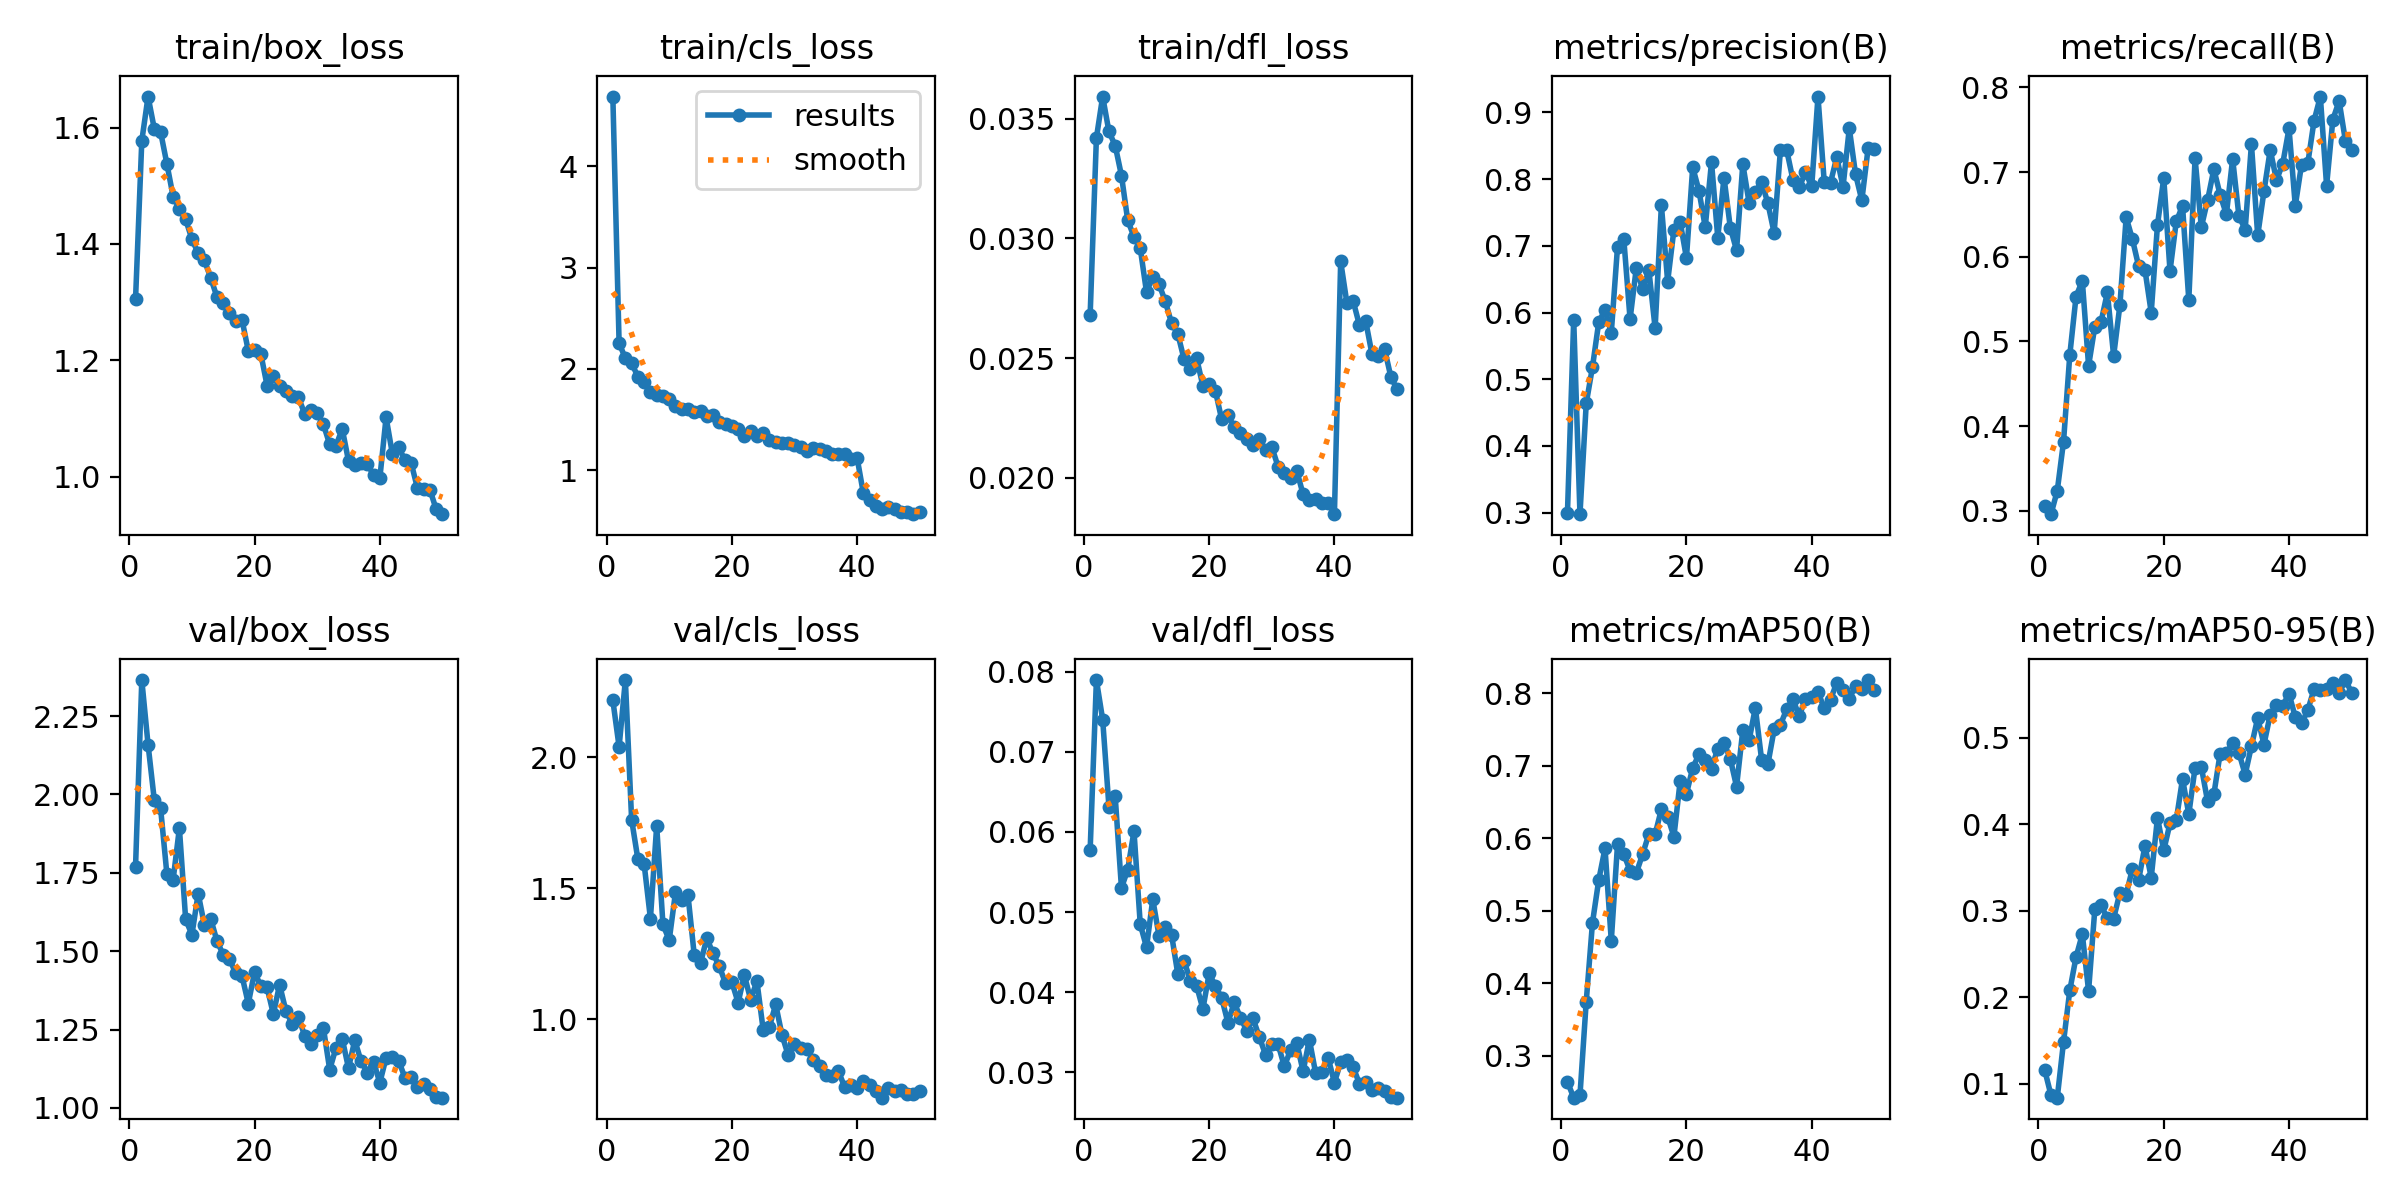

The data file committed next to this chart (first rows):
epoch, time, train/box_loss, train/cls_loss, train/dfl_loss, metrics/precision(B), metrics/recall(B), metrics/mAP50(B), metrics/mAP50-95(B), val/box_loss, val/cls_loss, val/dfl_loss, lr/pg0, lr/pg1, lr/pg2
1, 59.85, 1.305, 4.688, 0.02679, 0.2989, 0.3055, 0.2637, 0.1159, 1.769, 2.218, 0.05772, 0.0005505, 0.0005505, 0.0005505
2, 84.23, 1.577, 2.254, 0.0342, 0.5894, 0.2962, 0.2419, 0.08681, 2.365, 2.04, 0.07896, 0.001084, 0.001084, 0.001084
3, 108, 1.653, 2.105, 0.03593, 0.2978, 0.3238, 0.2452, 0.08404, 2.159, 2.295, 0.07403, 0.001596, 0.001596, 0.001596
4, 131.7, 1.598, 2.055, 0.03447, 0.4637, 0.3819, 0.3745, 0.1485, 1.981, 1.762, 0.06317, 0.001568, 0.001568, 0.001568
5, 155.5, 1.592, 1.924, 0.03388, 0.5185, 0.4841, 0.4837, 0.208, 1.956, 1.611, 0.06445, 0.001535, 0.001535, 0.001535
6, 179.3, 1.538, 1.868, 0.03263, 0.5856, 0.5531, 0.5426, 0.2466, 1.747, 1.592, 0.05302, 0.001502, 0.001502, 0.001502
7, 203, 1.481, 1.776, 0.03076, 0.6038, 0.5717, 0.5861, 0.2729, 1.728, 1.384, 0.0553, 0.001469, 0.001469, 0.001469
8, 226.8, 1.46, 1.74, 0.03007, 0.5696, 0.4712, 0.4585, 0.2074, 1.893, 1.739, 0.0601, 0.001436, 0.001436, 0.001436
9, 250.4, 1.442, 1.733, 0.02959, 0.6989, 0.5177, 0.5921, 0.3023, 1.602, 1.362, 0.04849, 0.001403, 0.001403, 0.001403
10, 274.4, 1.408, 1.7, 0.02776, 0.7098, 0.5236, 0.5784, 0.3063, 1.553, 1.302, 0.04562, 0.00137, 0.00137, 0.00137
11, 298.2, 1.384, 1.63, 0.0284, 0.5901, 0.5579, 0.5551, 0.2912, 1.684, 1.484, 0.05159, 0.001337, 0.001337, 0.001337
12, 321.9, 1.372, 1.602, 0.02809, 0.6673, 0.4829, 0.5522, 0.291, 1.583, 1.454, 0.04703, 0.001304, 0.001304, 0.001304
13, 345.6, 1.342, 1.602, 0.02737, 0.6348, 0.5429, 0.578, 0.3209, 1.603, 1.473, 0.04809, 0.001271, 0.001271, 0.001271
14, 369.7, 1.309, 1.57, 0.02646, 0.6636, 0.6466, 0.606, 0.3187, 1.532, 1.244, 0.04718, 0.001238, 0.001238, 0.001238
15, 393.6, 1.299, 1.587, 0.02601, 0.5766, 0.6206, 0.6056, 0.3486, 1.489, 1.215, 0.04226, 0.001205, 0.001205, 0.001205
16, 417.5, 1.281, 1.537, 0.02495, 0.7608, 0.5885, 0.6402, 0.3359, 1.475, 1.309, 0.04391, 0.001172, 0.001172, 0.001172
17, 441.3, 1.268, 1.547, 0.02456, 0.6463, 0.5846, 0.6298, 0.375, 1.43, 1.251, 0.04147, 0.001139, 0.001139, 0.001139
18, 465.2, 1.269, 1.477, 0.025, 0.7242, 0.5341, 0.6025, 0.3383, 1.421, 1.201, 0.04081, 0.001106, 0.001106, 0.001106
19, 489.1, 1.216, 1.453, 0.02384, 0.7356, 0.6376, 0.6793, 0.4075, 1.333, 1.138, 0.03791, 0.001073, 0.001073, 0.001073
20, 512.9, 1.218, 1.44, 0.02392, 0.6817, 0.693, 0.6615, 0.3698, 1.433, 1.142, 0.04236, 0.00104, 0.00104, 0.00104
21, 536.6, 1.211, 1.407, 0.02363, 0.8177, 0.5832, 0.6973, 0.401, 1.389, 1.063, 0.04079, 0.001007, 0.001007, 0.001007
22, 560.4, 1.156, 1.34, 0.02244, 0.7824, 0.6417, 0.716, 0.4047, 1.385, 1.168, 0.0393, 0.0009739, 0.0009739, 0.0009739
23, 584.3, 1.172, 1.383, 0.02261, 0.728, 0.6601, 0.7076, 0.4524, 1.299, 1.075, 0.0362, 0.0009409, 0.0009409, 0.0009409
24, 608.1, 1.156, 1.334, 0.02212, 0.8253, 0.549, 0.6964, 0.4115, 1.393, 1.146, 0.03873, 0.0009078, 0.0009078, 0.0009078
25, 631.8, 1.147, 1.369, 0.02189, 0.7124, 0.7163, 0.7238, 0.4653, 1.309, 0.9604, 0.03684, 0.0008748, 0.0008748, 0.0008748
26, 655.8, 1.138, 1.295, 0.02161, 0.8022, 0.6349, 0.7318, 0.4662, 1.269, 0.9713, 0.03521, 0.0008418, 0.0008418, 0.0008418
27, 679.7, 1.137, 1.275, 0.02138, 0.7272, 0.6668, 0.7099, 0.4264, 1.291, 1.057, 0.03675, 0.0008088, 0.0008088, 0.0008088
28, 703.4, 1.108, 1.27, 0.02161, 0.6933, 0.7034, 0.6714, 0.4344, 1.23, 0.9404, 0.03443, 0.0007758, 0.0007758, 0.0007758
29, 727.1, 1.115, 1.268, 0.02116, 0.8225, 0.6732, 0.7493, 0.4816, 1.205, 0.8621, 0.03223, 0.0007428, 0.0007428, 0.0007428
30, 750.9, 1.109, 1.253, 0.02129, 0.7646, 0.6501, 0.7352, 0.4826, 1.234, 0.9069, 0.03355, 0.0007098, 0.0007098, 0.0007098
31, 774.6, 1.089, 1.231, 0.02047, 0.7812, 0.7156, 0.7803, 0.4933, 1.254, 0.8906, 0.03354, 0.0006768, 0.0006768, 0.0006768
32, 798.4, 1.055, 1.187, 0.02019, 0.7957, 0.6481, 0.7084, 0.4827, 1.122, 0.8855, 0.03077, 0.0006438, 0.0006438, 0.0006438
33, 822.2, 1.053, 1.215, 0.01998, 0.7638, 0.632, 0.7023, 0.4573, 1.192, 0.8456, 0.03278, 0.0006108, 0.0006108, 0.0006108
34, 846, 1.082, 1.21, 0.02028, 0.7193, 0.733, 0.7503, 0.4902, 1.221, 0.8215, 0.03364, 0.0005778, 0.0005778, 0.0005778
35, 869.8, 1.027, 1.193, 0.01931, 0.8431, 0.6251, 0.7569, 0.5227, 1.127, 0.7858, 0.03014, 0.0005448, 0.0005448, 0.0005448
36, 893.8, 1.019, 1.157, 0.01908, 0.8436, 0.6773, 0.778, 0.492, 1.216, 0.783, 0.0341, 0.0005118, 0.0005118, 0.0005118
37, 917.6, 1.024, 1.157, 0.01912, 0.799, 0.7261, 0.7921, 0.5267, 1.15, 0.802, 0.02993, 0.0004788, 0.0004788, 0.0004788
38, 941.4, 1.021, 1.156, 0.01896, 0.7874, 0.6905, 0.7688, 0.5372, 1.113, 0.7419, 0.03006, 0.0004458, 0.0004458, 0.0004458
39, 965.3, 1.003, 1.109, 0.01893, 0.8098, 0.7099, 0.7926, 0.537, 1.148, 0.7497, 0.03181, 0.0004127, 0.0004127, 0.0004127
40, 988.9, 0.9968, 1.121, 0.01848, 0.7891, 0.7515, 0.7952, 0.5508, 1.081, 0.7379, 0.02873, 0.0003797, 0.0003797, 0.0003797
41, 1014, 1.102, 0.7704, 0.02904, 0.9236, 0.6601, 0.8022, 0.5236, 1.16, 0.7641, 0.03128, 0.0003467, 0.0003467, 0.0003467
42, 1038, 1.039, 0.7042, 0.02729, 0.7953, 0.7089, 0.7795, 0.5165, 1.161, 0.7482, 0.03155, 0.0003137, 0.0003137, 0.0003137
43, 1061, 1.051, 0.6467, 0.02738, 0.7946, 0.7104, 0.7912, 0.5318, 1.151, 0.7242, 0.03064, 0.0002807, 0.0002807, 0.0002807
44, 1085, 1.028, 0.614, 0.02637, 0.8327, 0.7606, 0.8152, 0.5563, 1.097, 0.7004, 0.02859, 0.0002477, 0.0002477, 0.0002477
45, 1109, 1.023, 0.6348, 0.02654, 0.7883, 0.7891, 0.8046, 0.555, 1.098, 0.738, 0.02885, 0.0002147, 0.0002147, 0.0002147
46, 1132, 0.9803, 0.6197, 0.02516, 0.8761, 0.6839, 0.7925, 0.5559, 1.066, 0.7268, 0.02776, 0.0001817, 0.0001817, 0.0001817
47, 1156, 0.979, 0.5834, 0.02511, 0.8071, 0.762, 0.8109, 0.5628, 1.075, 0.7284, 0.02807, 0.0001487, 0.0001487, 0.0001487
48, 1180, 0.9775, 0.5866, 0.02539, 0.7681, 0.7839, 0.8061, 0.5513, 1.06, 0.7158, 0.02773, 0.0001157, 0.0001157, 0.0001157
49, 1203, 0.9434, 0.5655, 0.02423, 0.8458, 0.737, 0.8186, 0.5665, 1.033, 0.716, 0.02691, 8.26832e-05, 8.26832e-05, 8.26832e-05
50, 1227, 0.9352, 0.5871, 0.02369, 0.8457, 0.726, 0.8042, 0.552, 1.033, 0.7273, 0.02685, 4.96766e-05, 4.96766e-05, 4.96766e-05
